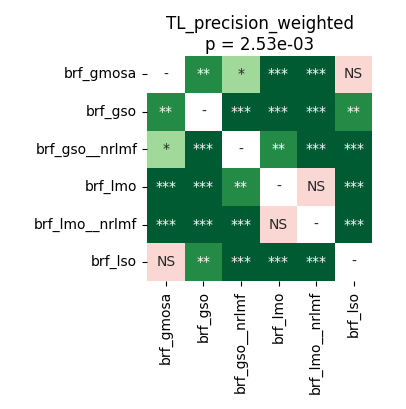

Data behind this chart, as committed beside it:
	brf_gmosa	brf_gso	brf_gso__nrlmf	brf_lmo	brf_lmo__nrlmf	brf_lso
brf_gmosa	1.0	0.004196	0.01268	9.1552734375e-05	9.1552734375e-05	0.9799
brf_gso	0.004196	1.0	9.1552734375e-05	9.1552734375e-05	9.1552734375e-05	0.003662
brf_gso__nrlmf	0.01268	9.1552734375e-05	1.0	0.003662	0.0001717	0.0001717
brf_lmo	9.1552734375e-05	9.1552734375e-05	0.003662	1.0	0.4969	0.000356
brf_lmo__nrlmf	9.1552734375e-05	9.1552734375e-05	0.0001717	0.4969	1.0	0.0001526
brf_lso	0.9799	0.003662	0.0001717	0.000356	0.0001526	1.0
